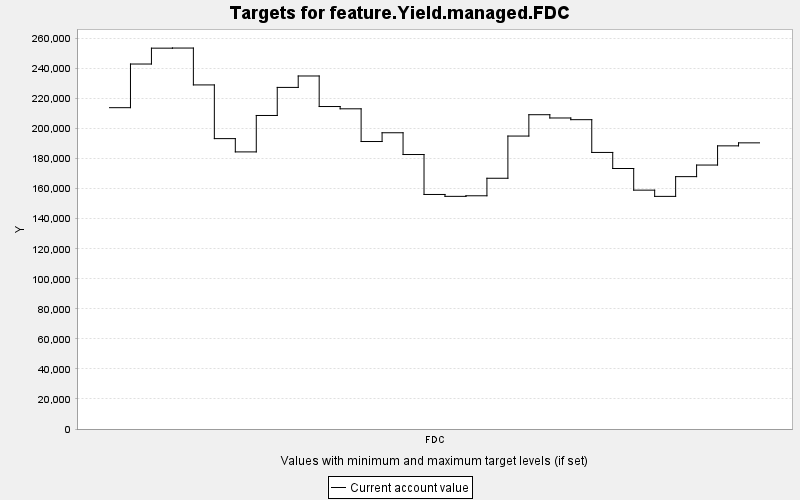

The file beside this chart, header and first rows:
TARGET, PERIOD, YEAR, PERIODWIDTH, MINIMUM, MAXIMUM, MINWEIGHT, MAXWEIGHT, CURRENT, SUMMARY
feature.Yield.managed.FDC, 0, 0, 10.0, 0.0, 10000, 1.0, 1.0, 213940, 0.0
feature.Yield.managed.FDC, 1, 10, 10.0, 0.0, 10000, 1.0, 1.0, 243008, 0.0
feature.Yield.managed.FDC, 2, 20, 10.0, 0.0, 10000, 1.0, 1.0, 253570, 0.0
feature.Yield.managed.FDC, 3, 30, 10.0, 0.0, 10000, 1.0, 1.0, 253643, 0.0
feature.Yield.managed.FDC, 4, 40, 10.0, 0.0, 10000, 1.0, 1.0, 229095, 0.0
feature.Yield.managed.FDC, 5, 50, 10.0, 0.0, 10000, 1.0, 1.0, 193339, 0.0
feature.Yield.managed.FDC, 6, 60, 10.0, 0.0, 10000, 1.0, 1.0, 184496, 0.0
feature.Yield.managed.FDC, 7, 70, 10.0, 0.0, 10000, 1.0, 1.0, 208749, 0.0
feature.Yield.managed.FDC, 8, 80, 10.0, 0.0, 10000, 1.0, 1.0, 227438, 0.0
feature.Yield.managed.FDC, 9, 90, 10.0, 0.0, 10000, 1.0, 1.0, 235045, 0.0
feature.Yield.managed.FDC, 10, 100, 10.0, 0.0, 10000, 1.0, 1.0, 214706, 0.0
feature.Yield.managed.FDC, 11, 110, 10.0, 0.0, 10000, 1.0, 1.0, 213186, 0.0
feature.Yield.managed.FDC, 12, 120, 10.0, 0.0, 10000, 1.0, 1.0, 191408, 0.0
feature.Yield.managed.FDC, 13, 130, 10.0, 0.0, 10000, 1.0, 1.0, 197245, 0.0
feature.Yield.managed.FDC, 14, 140, 10.0, 0.0, 10000, 1.0, 1.0, 182752, 0.0
feature.Yield.managed.FDC, 15, 150, 10.0, 0.0, 10000, 1.0, 1.0, 156154, 0.0
feature.Yield.managed.FDC, 16, 160, 10.0, 0.0, 10000, 1.0, 1.0, 154902, 0.0
feature.Yield.managed.FDC, 17, 170, 10.0, 0.0, 10000, 1.0, 1.0, 155278, 0.0
feature.Yield.managed.FDC, 18, 180, 10.0, 0.0, 10000, 1.0, 1.0, 166948, 0.0
feature.Yield.managed.FDC, 19, 190, 10.0, 0.0, 10000, 1.0, 1.0, 195049, 0.0
feature.Yield.managed.FDC, 20, 200, 10.0, 0.0, 10000, 1.0, 1.0, 209256, 0.0
feature.Yield.managed.FDC, 21, 210, 10.0, 0.0, 10000, 1.0, 1.0, 207083, 0.0
feature.Yield.managed.FDC, 22, 220, 10.0, 0.0, 10000, 1.0, 1.0, 205954, 0.0
feature.Yield.managed.FDC, 23, 230, 10.0, 0.0, 10000, 1.0, 1.0, 184139, 0.0
feature.Yield.managed.FDC, 24, 240, 10.0, 0.0, 10000, 1.0, 1.0, 173445, 0.0
feature.Yield.managed.FDC, 25, 250, 10.0, 0.0, 10000, 1.0, 1.0, 159033, 0.0
feature.Yield.managed.FDC, 26, 260, 10.0, 0.0, 10000, 1.0, 1.0, 154883, 0.0
feature.Yield.managed.FDC, 27, 270, 10.0, 0.0, 10000, 1.0, 1.0, 168028, 0.0
feature.Yield.managed.FDC, 28, 280, 10.0, 0.0, 10000, 1.0, 1.0, 175746, 0.0
feature.Yield.managed.FDC, 29, 290, 10.0, 0.0, 10000, 1.0, 1.0, 188520, 0.0
feature.Yield.managed.FDC, 30, 300, 10.0, 0.0, 10000, 1.0, 1.0, 190524, 0.0
